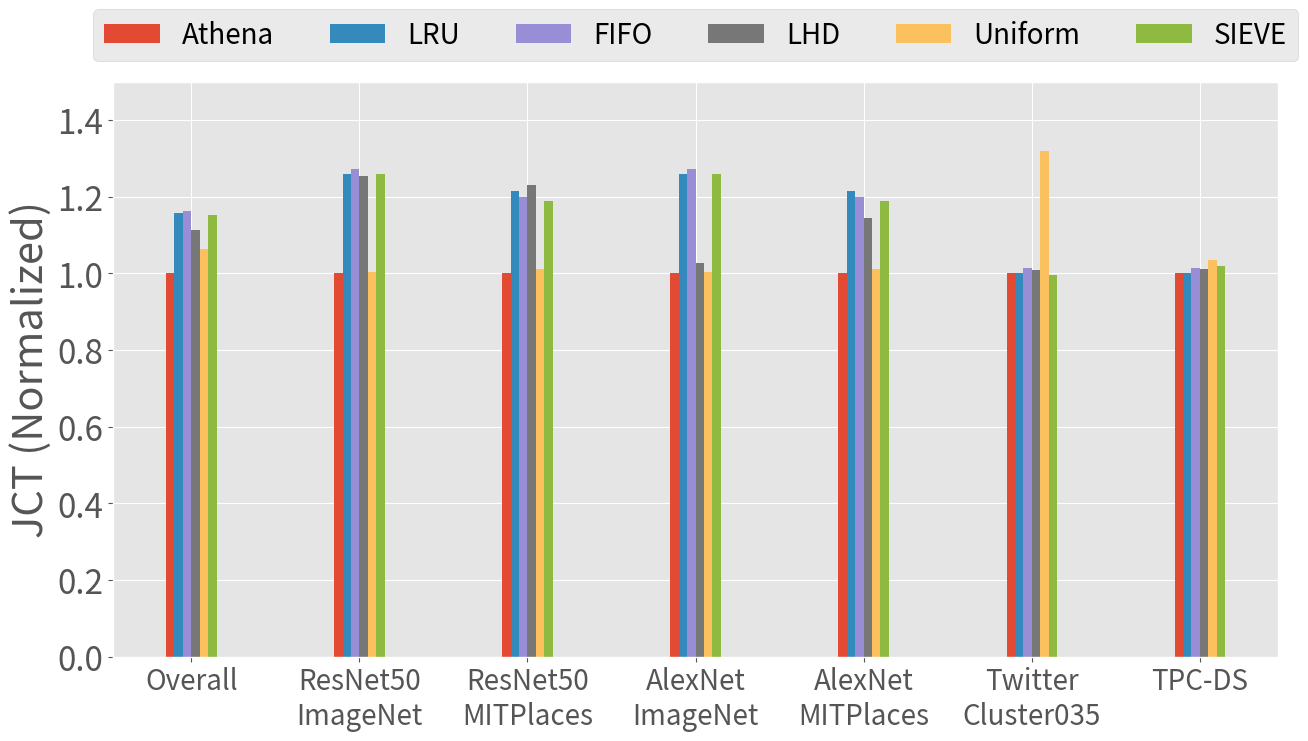

Here is the Python script that generated this plot:
import matplotlib.pyplot as plt
import numpy as np

# 数据
categories = ['Overall', 'ResNet50\nImageNet', 'ResNet50\nMITPlaces', 'AlexNet\nImageNet', 'AlexNet\nMITPlaces', "Twitter\nCluster035", "TPC-DS"]
athena = np.array([273, 290, 273, 290, 1741, 48 * 60])
lru = np.array([344, 352, 344, 352, 1741, 48 * 60])
fifo = np.array([347, 348, 347, 348, 1765, 48 * 60 +43])
lhd = np.array([342, 357, 280, 332, 1755, 48 * 60 + 32])  # 添加LHD数据
uniform = np.array([274, 293, 274, 293, 2296, 49 * 60 + 36])
sieve = np.array([344, 345, 344, 345, 1734, 48 * 60 + 52])  # 示例SIEVE数据


# 计算均值
athena_mean = 1  # Athena 归一化到自身总是 1
lru_mean = np.mean(lru / athena)  # LRU 相对于 Athena
fifo_mean = np.mean(fifo / athena)
lhd_mean = np.mean(lhd / athena)  # LHD 相对于 Athena
uniform_mean = np.mean(uniform / athena)
sieve_mean = np.mean(sieve / athena)  # SIEVE 相对于 Athena

# 归一化计算
lru_norm = lru / athena
fifo_norm = fifo / athena
lhd_norm = lhd / athena  # LHD 归一化
uniform_norm = uniform / athena
sieve_norm = sieve / athena  # SIEVE 归一化

# 插入总体均值到数组的首位
lru_norm = np.insert(lru_norm, 0, lru_mean)
fifo_norm = np.insert(fifo_norm, 0, fifo_mean)
lhd_norm = np.insert(lhd_norm, 0, lhd_mean)
uniform_norm = np.insert(uniform_norm, 0, uniform_mean)
sieve_norm = np.insert(sieve_norm, 0, sieve_mean)

# 将SIEVE添加到类别中

bar_width = 0.05  # 调整条形宽度以适应更多条形
index = np.arange(len(categories))  # 分类标签位置

plt.style.use("ggplot")
plt.rcParams.update({'font.size': 24})  # 设置字体大小

colors = ['#e24a33', '#348abd', '#988ed5', '#777777', "#fbc15e", "#8eba41", "#ffb4b8"]

fig, ax = plt.subplots(figsize=(14, 8))  # 调整图表宽度以适应新列

# 按照 Athena、LRU、FIFO、LHD、Uniform、SIEVE 顺序绘制条形图
bar1 = ax.bar(index - 2.5 * bar_width, np.insert(np.ones(len(athena)), 0, athena_mean), bar_width, label='Athena', color=colors[0])  # Athena 作为基准
bar2 = ax.bar(index - 1.5 * bar_width, lru_norm, bar_width, label='LRU', color=colors[1])
bar3 = ax.bar(index - 0.5 * bar_width, fifo_norm, bar_width, label='FIFO', color=colors[2])
bar4 = ax.bar(index + 0.5 * bar_width, lhd_norm, bar_width, label='LHD', color=colors[3])
bar5 = ax.bar(index + 1.5 * bar_width, uniform_norm, bar_width, label='Uniform', color=colors[4])
bar6 = ax.bar(index + 2.5 * bar_width, sieve_norm, bar_width, label='SIEVE', color=colors[5])  # SIEVE 列

# 添加标签、标题和自定义x轴刻度标签
ax.set_ylabel('JCT (Normalized)', fontsize=30)
ax.set_xticks(index)
ax.set_xticklabels(categories, fontsize=20)  # 调整为45度以便更好地显示标签

ax.set_ylim(0, 1.5)

plt.legend(loc='upper center', bbox_to_anchor=(0.5, 1.15), ncol=6, fontsize=20)

# 显示图形并保存为白色背景的图片
plt.tight_layout()
plt.savefig('jct.pdf', facecolor='white', bbox_inches='tight')
plt.show()




# old version
# # 计算均值
# lru_mean = 1  # LRU 归一化到自身总是 1
# uniform_mean = np.mean(uniform / lru)
# fifo_mean = np.mean(fifo / lru)
# lhd_mean = np.mean(lhd / lru)  # 计算LHD均值
# athena_mean = np.mean(athena / lru)
#
# # 归一化计算
# uniform_norm = uniform / lru
# fifo_norm = fifo / lru
# lhd_norm = lhd / lru  # 归一化LHD
# athena_norm = athena / lru
#
# # 插入总体均值到数组的首位
# uniform_norm = np.insert(uniform_norm, 0, uniform_mean)
# fifo_norm = np.insert(fifo_norm, 0, fifo_mean)
# lhd_norm = np.insert(lhd_norm, 0, lhd_mean)  # 插入LHD均值
# athena_norm = np.insert(athena_norm, 0, athena_mean)
#
# bar_width = 0.1  # 调整条形宽度以适应更少的条形
# index = np.arange(len(categories))  # 分类标签位置
#
# plt.style.use("ggplot")
# plt.rcParams.update({'font.size': 24})  # 设置字体大小
#
# colors = ['#e24a33', '#348abd', '#988ed5', '#777777', "#fbc15e", "#8eba41", "#ffb4b8"]
#
# fig, ax = plt.subplots(figsize=(14, 8))
#
# # 绘制条形图
# bar1 = ax.bar(index - 2 * bar_width, np.insert(np.ones(len(lru)), 0, lru_mean), bar_width, label='LRU', color=colors[0])  # LRU作为基准
# bar2 = ax.bar(index - bar_width, fifo_norm, bar_width, label='FIFO', color=colors[1])
# bar3 = ax.bar(index, lhd_norm, bar_width, label='LHD', color=colors[2])  # 插入LHD
# bar4 = ax.bar(index + bar_width, uniform_norm, bar_width, label='Uniform', color=colors[3])
# bar5 = ax.bar(index + 2 * bar_width, athena_norm, bar_width, label='Athena', color=colors[4])
#
# # 添加标签、标题和自定义x轴刻度标签
# ax.set_ylabel('JCT', fontsize=30)
# ax.set_xticks(index)
# ax.set_xticklabels(categories)  # 调整为45度以便更好地显示标签
#
# plt.legend(loc='upper center', bbox_to_anchor=(0.5, 1.15), ncol=5, fontsize=20)
#
# # ax.set_facecolor('white')  # 设置绘图区域的背景色为白色
# # fig.patch.set_facecolor('white')  # 设置整个图形的背景色为白色
#
# # 显示图形并保存为白色背景的图片
# plt.tight_layout()
# plt.savefig('jct.pdf', facecolor='white', bbox_inches='tight')
# plt.show()
